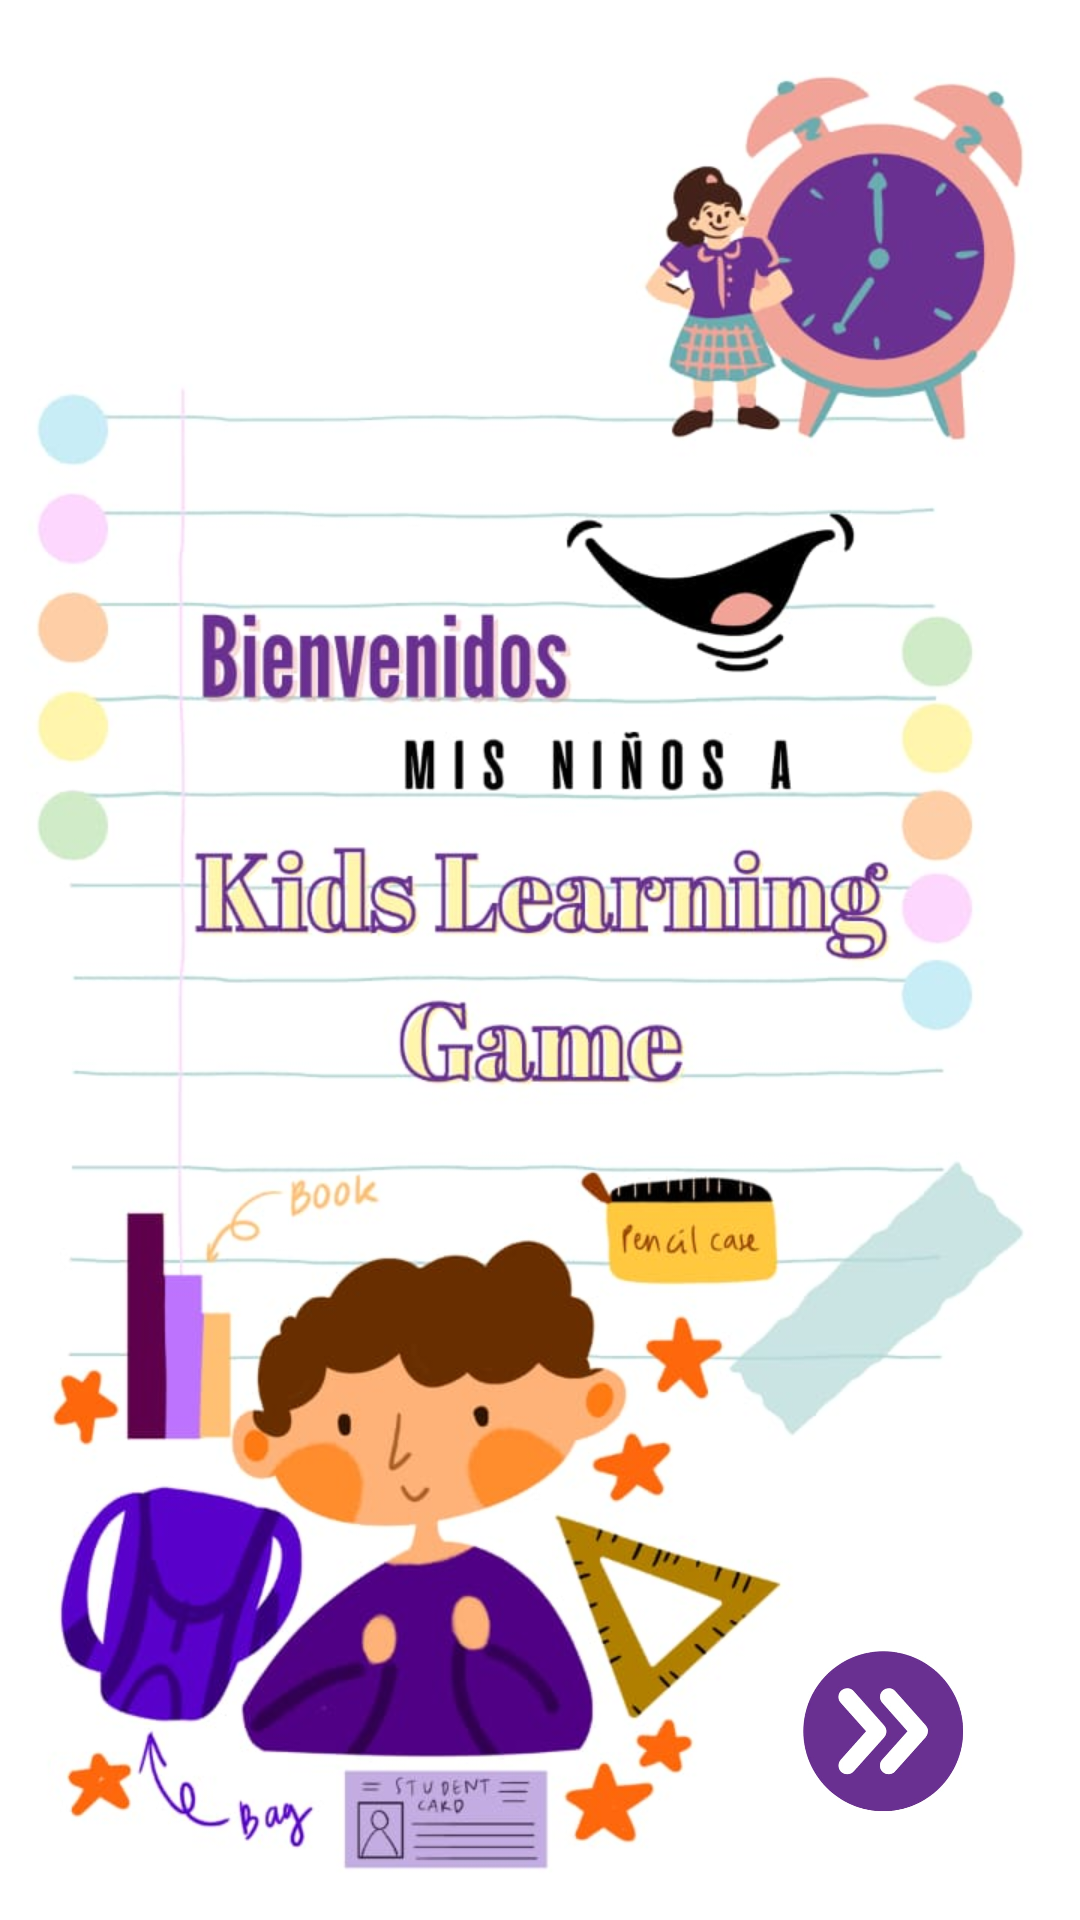

Write the Android layout XML for this screen, with the resource values it uses.
<!-- AndroidManifest.xml: application theme Theme.AppKidsLearningGame -->
<!-- res/layout/activity_main.xml -->
<?xml version="1.0" encoding="utf-8"?>
<androidx.constraintlayout.widget.ConstraintLayout xmlns:android="http://schemas.android.com/apk/res/android"
    xmlns:app="http://schemas.android.com/apk/res-auto"
    xmlns:tools="http://schemas.android.com/tools"
    android:layout_width="match_parent"
    android:layout_height="match_parent"
    android:background="@drawable/welcomeapp"
    tools:context=".MainActivity">

    <ImageButton
        android:id="@+id/BottonSiguienteApp"
        android:layout_width="76dp"
        android:layout_height="54dp"
        android:layout_marginTop="16dp"
        android:background="@null"
        android:contentDescription="Botón siguiente app"
        android:scaleType="centerInside"
        android:src="@drawable/botonsiguienteapp"
        app:layout_constraintBottom_toBottomOf="parent"
        app:layout_constraintEnd_toEndOf="parent"
        app:layout_constraintHorizontal_bias="0.904"
        app:layout_constraintStart_toStartOf="parent"
        app:layout_constraintTop_toTopOf="parent"
        app:layout_constraintVertical_bias="0.937" />


</androidx.constraintlayout.widget.ConstraintLayout>
<!-- resources referenced by this layout -->
<resources>
  <!-- drawable botonsiguienteapp: jpg bitmap (drawable, 11975 bytes) -->
  <!-- drawable welcomeapp: jpg bitmap (drawable, 76561 bytes) -->
  <style name="Theme.AppKidsLearningGame" parent="Base.Theme.AppKidsLearningGame" />
  <style name="Base.Theme.AppKidsLearningGame" parent="Theme.Material3.DayNight.NoActionBar">
          
          
      </style>
</resources>
